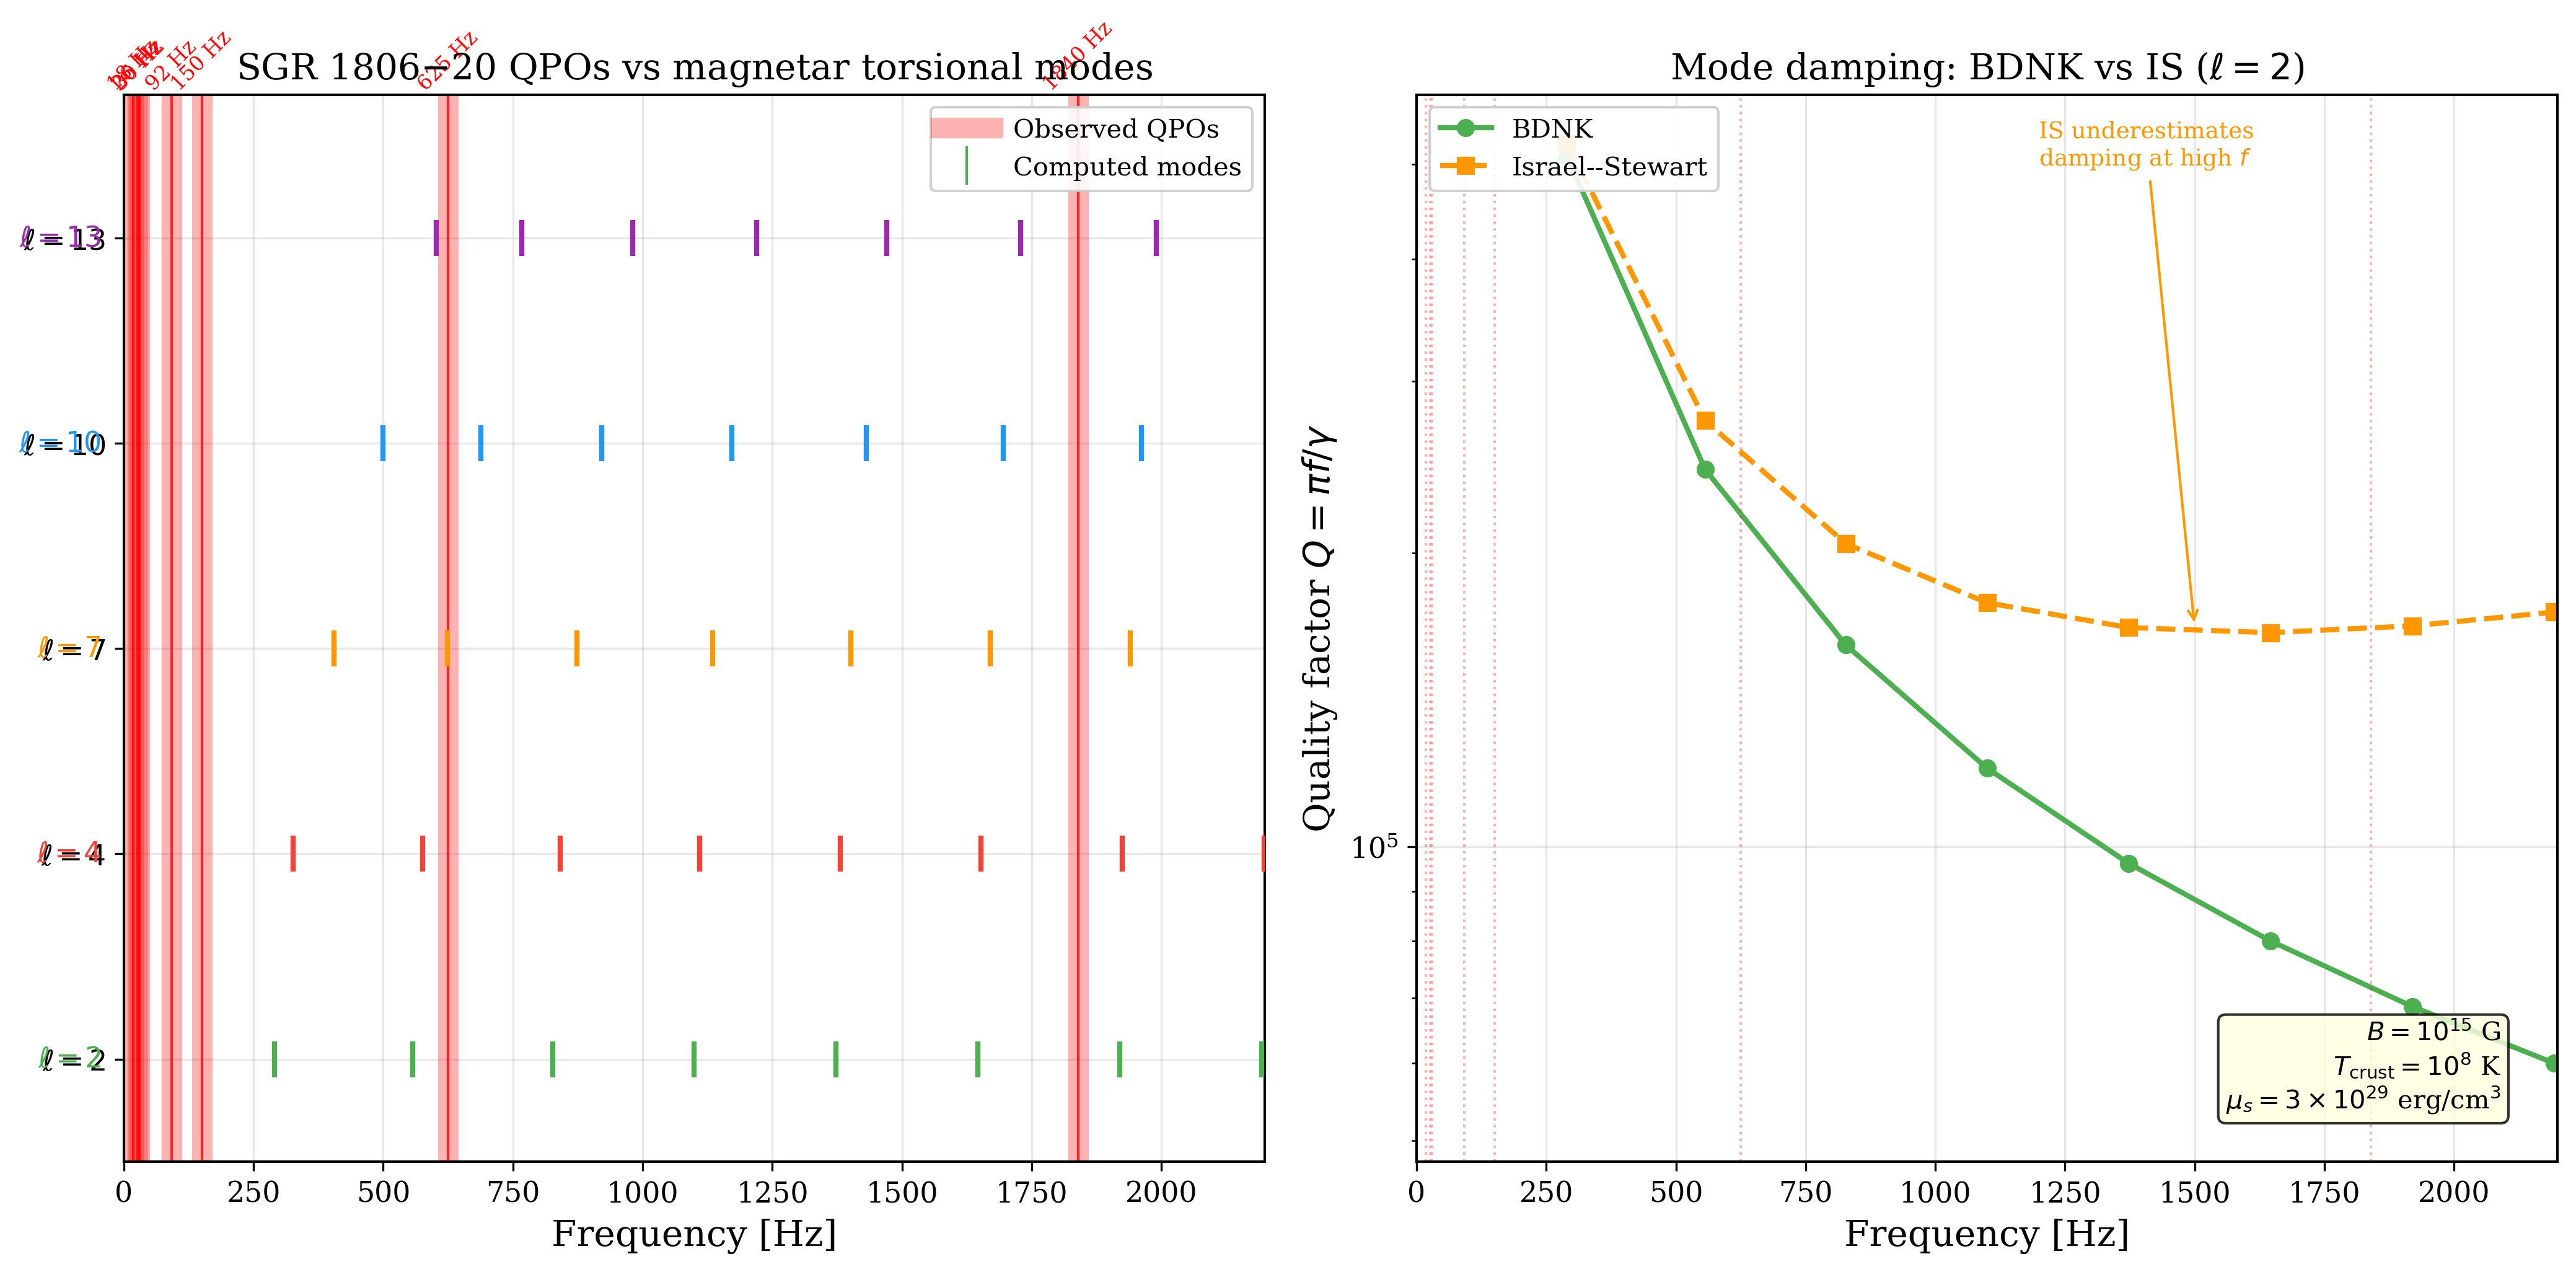

Generate this figure with Python:
"""
Magnetar QPO spectrum: torsional oscillation modes with BDNK damping.

Computes the fundamental and overtone torsional mode frequencies for
a magnetar crust model, with BDNK viscous damping rates.
Compares computed frequencies with observed SGR 1806-20 QPOs.
"""
import sys
sys.path.insert(0, '/data/haiyangw/claude/Instability')
from SHARED_PLOT_STYLE import setup_style, COLORS, c_cgs, G_cgs, M_sun, k_B, m_p, pi
import numpy as np
import matplotlib.pyplot as plt

setup_style()

# ---- Magnetar parameters ----
M_ns = 1.4 * M_sun
R_ns = 12e5       # cm
B_dip = 1e15      # G (magnetar-strength field)
rho_crust = 1e14  # g/cm^3 (inner crust average)
Delta_R = 1e5     # cm (1 km crust thickness)

# Shear modulus of NS crust (Coulomb lattice)
# mu_s ~ 0.1 * n_i * (Ze)^2 / a  where a = (3/(4 pi n_i))^{1/3}
# Approximate: mu_s ~ 1e29 - 1e30 erg/cm^3
mu_s = 3e29  # erg/cm^3

# Shear wave speed in crust
v_s = np.sqrt(mu_s / rho_crust)  # ~ 1.7e7 cm/s

# Alfven speed in crust
v_A = B_dip / np.sqrt(4 * pi * rho_crust)  # ~ 5.6e8 cm/s

# ---- Torsional oscillation frequencies ----
# Fundamental: f_0 ~ v_s / (2 * Delta_R)  or coupled magneto-elastic
# Overtones: f_n ~ (n+1) * f_0 for pure crustal modes
# For magnetically coupled modes: additional continuum spectrum

# Pure crustal torsional modes (l=2)
f_0_crust = v_s / (2 * Delta_R)  # ~ 85 Hz

# Magneto-elastic frequencies (Hansen & Cioffi 1980, Samuelsson & Andersson 2007)
# f_{n,l} = f_0 * sqrt((n+1)^2 + (v_A/v_s)^2 * l*(l+1)/(4*pi))
# For l=2: correction factor
mag_factor = (v_A / v_s)**2 * 2 * 3 / (4 * pi)

# Compute mode spectrum
n_modes = 15
l_values = [2, 4, 7, 10, 13]

computed_freqs = {}
for l in l_values:
    mag_l = (v_A / v_s)**2 * l * (l + 1) / (4 * pi)
    freqs = []
    for n in range(n_modes):
        f = f_0_crust * np.sqrt((n + 1)**2 + mag_l)
        freqs.append(f)
    computed_freqs[l] = np.array(freqs)

# ---- BDNK damping rates ----
# Viscous damping of torsional modes:
# gamma_visc = eta_s * k^2 / (rho * w/c^2)  where w = epsilon + p
# In BDNK: gamma_BDNK = gamma_NS * (1 + correction from frame coefficients)
# For NS crust at T ~ 10^8 K:
T_crust = 1e8  # K
eta_s_crust = 2e18 * (rho_crust / 1e14)**(9.0/4.0) * (T_crust / 1e9)**(-2)

# Damping rate: gamma ~ (n+1)^2 * pi^2 * eta_s / (rho * Delta_R^2)
enthalpy_factor = 1.0 + 0.1  # w/(rho c^2) ~ 1.1 for NS crust

# BDNK damping (no relaxation artifacts)
def gamma_BDNK(f_mode, n):
    k_n = (n + 1) * pi / Delta_R
    return eta_s_crust * k_n**2 / (rho_crust * enthalpy_factor)

# IS damping (with relaxation oscillations)
tau_R_IS = 1e-4  # s (relaxation time in crust)
def gamma_IS(f_mode, n):
    omega = 2 * pi * f_mode
    k_n = (n + 1) * pi / Delta_R
    # IS modifies: effective viscosity reduced by factor 1/(1 + omega^2 tau_R^2)
    suppression = 1.0 / (1.0 + (omega * tau_R_IS)**2)
    return eta_s_crust * k_n**2 * suppression / (rho_crust * enthalpy_factor)

# Compute damping for l=2 modes
gamma_bdnk_arr = np.array([gamma_BDNK(f, n) for n, f in enumerate(computed_freqs[2])])
gamma_is_arr = np.array([gamma_IS(f, n) for n, f in enumerate(computed_freqs[2])])
Q_bdnk = pi * computed_freqs[2] / (gamma_bdnk_arr + 1e-30)  # quality factor
Q_is = pi * computed_freqs[2] / (gamma_is_arr + 1e-30)

# ---- Observed QPO frequencies from SGR 1806-20 ----
# Israel et al. 2005, Watts & Strohmayer 2006
observed_freqs = [18, 26, 30, 92, 150, 625, 1840]
observed_labels = ['18', '26', '30', '92', '150', '625', '1840']

# ---- Plotting ----
fig, axes = plt.subplots(1, 2, figsize=(14, 7))

# Left panel: computed vs observed frequencies
ax = axes[0]

# Plot computed mode frequencies as horizontal lines for each l
colors_l = [COLORS['bdnk'], COLORS['relativistic'], COLORS['is'],
            COLORS['classical'], COLORS['data']]
y_positions = np.arange(len(l_values))

for j, l in enumerate(l_values):
    freqs = computed_freqs[l]
    # Only plot modes below 2500 Hz
    mask = freqs < 2500
    ax.scatter(freqs[mask], [j] * np.sum(mask), marker='|', s=200,
               color=colors_l[j], lw=2, zorder=3)
    ax.text(-0.02, j, f'$\\ell = {l}$', transform=ax.get_yaxis_transform(),
            fontsize=11, ha='right', va='center', color=colors_l[j], fontweight='bold')

# Overlay observed QPOs as vertical bands
for f_obs in observed_freqs:
    ax.axvline(f_obs, ls='-', color='red', alpha=0.3, lw=8)
    ax.axvline(f_obs, ls='-', color='red', alpha=0.8, lw=1)

# Add frequency labels at top
for i, (f_obs, lbl) in enumerate(zip(observed_freqs, observed_labels)):
    ax.text(f_obs, len(l_values) - 0.3, lbl + ' Hz', fontsize=8,
            ha='center', va='bottom', color='red', rotation=45)

ax.set_xlabel('Frequency [Hz]')
ax.set_yticks(y_positions)
ax.set_yticklabels([f'$\\ell={l}$' for l in l_values])
ax.set_title('SGR 1806$-$20 QPOs vs magnetar torsional modes')
ax.set_xlim(0, 2200)
ax.set_ylim(-0.5, len(l_values) - 0.3)

# Legend
from matplotlib.lines import Line2D
legend_elements = [
    Line2D([0], [0], color='red', lw=8, alpha=0.3, label='Observed QPOs'),
    Line2D([0], [0], marker='|', color=COLORS['bdnk'], ls='', markersize=15,
           lw=2, label='Computed modes'),
]
ax.legend(handles=legend_elements, fontsize=10, loc='upper right')

# Right panel: Q-factor (BDNK vs IS)
ax = axes[1]
n_arr = np.arange(len(computed_freqs[2]))
freqs_2 = computed_freqs[2]
mask = freqs_2 < 2500

ax.semilogy(freqs_2[mask], Q_bdnk[mask], 'o-', lw=2, markersize=6,
            color=COLORS['bdnk'], label='BDNK')
ax.semilogy(freqs_2[mask], Q_is[mask], 's--', lw=2, markersize=6,
            color=COLORS['is'], label='Israel--Stewart')

# Mark observed QPOs on Q-factor plot
for f_obs in observed_freqs:
    ax.axvline(f_obs, ls=':', color='red', alpha=0.3, lw=1)

# Highlight where IS and BDNK diverge
ax.annotate('IS underestimates\ndamping at high $f$',
            xy=(1500, Q_is[np.argmin(np.abs(freqs_2 - 1500))]),
            xytext=(1200, 5e5), fontsize=9,
            arrowprops=dict(arrowstyle='->', color=COLORS['is']),
            color=COLORS['is'])

ax.set_xlabel('Frequency [Hz]')
ax.set_ylabel('Quality factor $Q = \\pi f / \\gamma$')
ax.set_title('Mode damping: BDNK vs IS ($\\ell = 2$)')
ax.set_xlim(0, 2200)
ax.legend(fontsize=10, loc='upper left')

ax.text(0.95, 0.05, f'$B = 10^{{15}}$ G\n$T_{{\\rm crust}} = 10^8$ K\n'
        f'$\\mu_s = 3 \\times 10^{{29}}$ erg/cm$^3$',
        transform=ax.transAxes, fontsize=10, ha='right',
        bbox=dict(boxstyle='round', facecolor='lightyellow', alpha=0.8))

plt.tight_layout()
plt.savefig('/data/haiyangw/claude/Instability/plots/deep/fig_magnetar_qpo.pdf')
plt.savefig('/data/haiyangw/claude/Instability/plots/deep/fig_magnetar_qpo.png')
print("Saved fig_magnetar_qpo.pdf/png")
print(f"  v_s (shear) = {v_s:.3e} cm/s")
print(f"  v_A (Alfven) = {v_A:.3e} cm/s")
print(f"  f_0 (fundamental) = {f_0_crust:.1f} Hz")
print(f"  Computed l=2 modes: {computed_freqs[2][:6].astype(int)} Hz")
